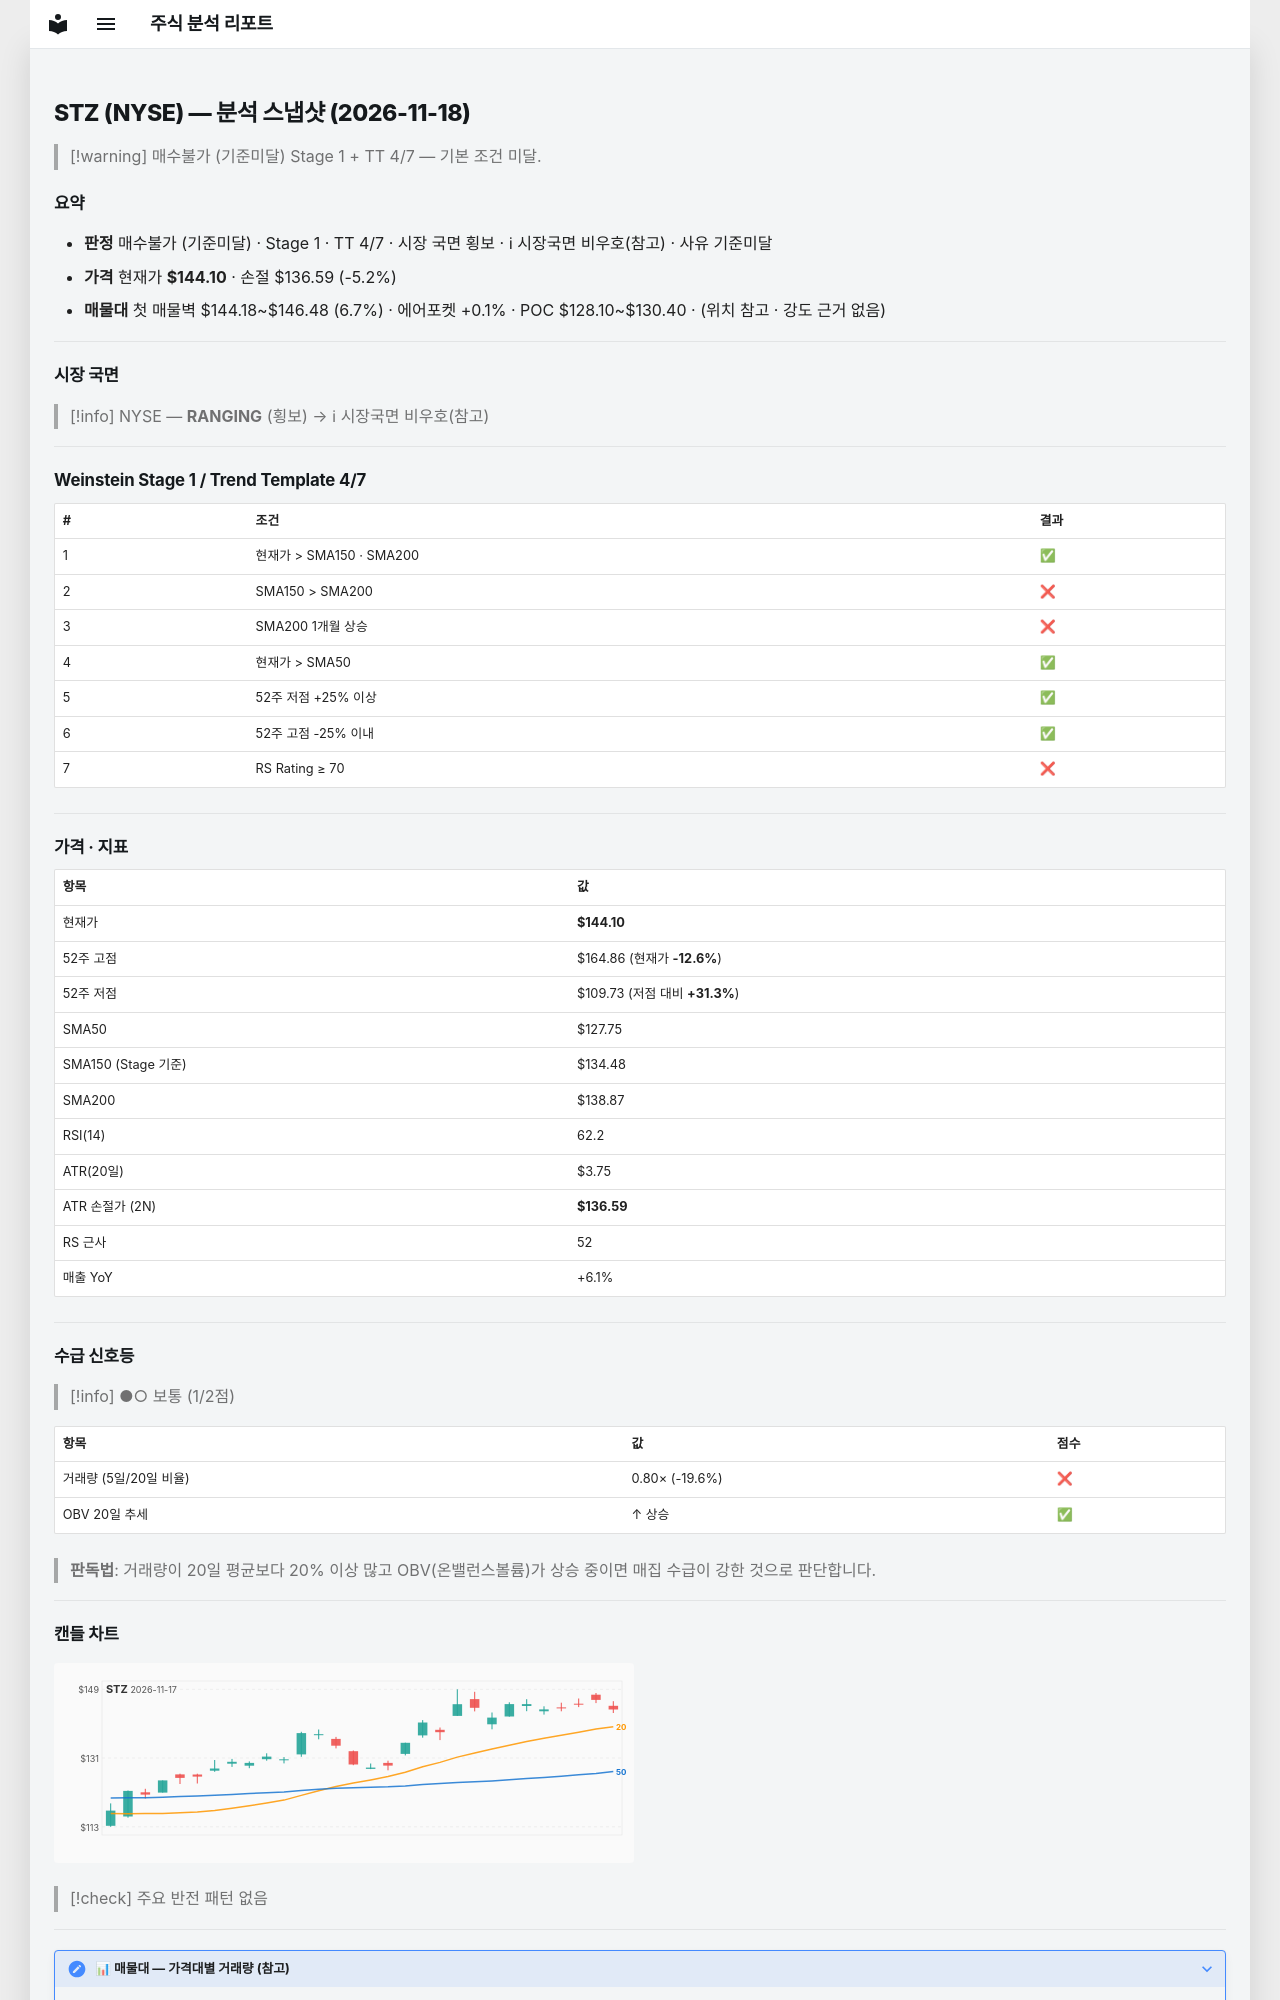

repository: soloandco/stock-reports · page: snapshots/STZ-2026-11-18/index.html · generator: mkdocs

---
type: analysis-snapshot
title: STZ 분석 스냅샷
ticker: STZ
market: NYSE
created: 2026-11-18
updated: 2026-11-18
bar-date: 2026-11-17
verdict: 매수불가
verdict-reason: 기준미달
real-rr: 0.60
sma50-gap-pct: 12.8
weekly-position: 저항대아래
weekly-overhead-price: 148.63
weekly-overhead-pct: 3.1
stage: 1
trend-template-score: 4
tt-max: 7
ma-set: sma-50-150-200
price: 144.10000610351562
stop-price: 136.59401749646872
market-regime: RANGING
supply-demand-score: 1/2
supply-demand-label: 보통
status: tracking
tags:
  - stock-agent
  - watchlist
  - STZ
  - analysis
related:
  - "[[analysis-template]]"
---

# STZ (NYSE) — 분석 스냅샷 (2026-11-18)

> [!warning] 매수불가 (기준미달)
> Stage 1 + TT 4/7 — 기본 조건 미달.

## 요약

- **판정** 매수불가 (기준미달) · Stage 1 · TT 4/7 · 시장 국면 횡보 · ℹ 시장국면 비우호(참고) · 사유 기준미달
- **가격** 현재가 **$144.10** · 손절 $136.59 (-5.2%)
- **매물대** 첫 매물벽 $144.18~$146.48 (6.7%) · 에어포켓 +0.1% · POC $128.10~$130.40 · (위치 참고 · 강도 근거 없음)

---

## 시장 국면

> [!info] NYSE — **RANGING** (횡보) → ℹ 시장국면 비우호(참고)

---

## Weinstein Stage 1 / Trend Template 4/7

| # | 조건 | 결과 |
|---|------|------|
| 1 | 현재가 > SMA150 · SMA200 | ✅ |
| 2 | SMA150 > SMA200 | ❌ |
| 3 | SMA200 1개월 상승 | ❌ |
| 4 | 현재가 > SMA50 | ✅ |
| 5 | 52주 저점 +25% 이상 | ✅ |
| 6 | 52주 고점 -25% 이내 | ✅ |
| 7 | RS Rating ≥ 70 | ❌ |

---

## 가격 · 지표

| 항목 | 값 |
|------|---|
| 현재가 | **$144.10** |
| 52주 고점 | $164.86 (현재가 **-12.6%**) |
| 52주 저점 | $109.73 (저점 대비 **+31.3%**) |
| SMA50 | $127.75 |
| SMA150 (Stage 기준) | $134.48 |
| SMA200 | $138.87 |
| RSI(14) | 62.2 |
| ATR(20일) | $3.75 |
| ATR 손절가 (2N) | **$136.59** |
| RS 근사 | 52 |
| 매출 YoY | +6.1% |

---
## 수급 신호등

> [!info] ●○ 보통 (1/2점)

| 항목 | 값 | 점수 |
|------|------|------|
| 거래량 (5일/20일 비율) | 0.80× (-19.6%) | ❌ |
| OBV 20일 추세 | ↑ 상승 | ✅ |

> **판독법**: 거래량이 20일 평균보다 20% 이상 많고 OBV(온밸런스볼륨)가 상승 중이면 매집 수급이 강한 것으로 판단합니다.

---
